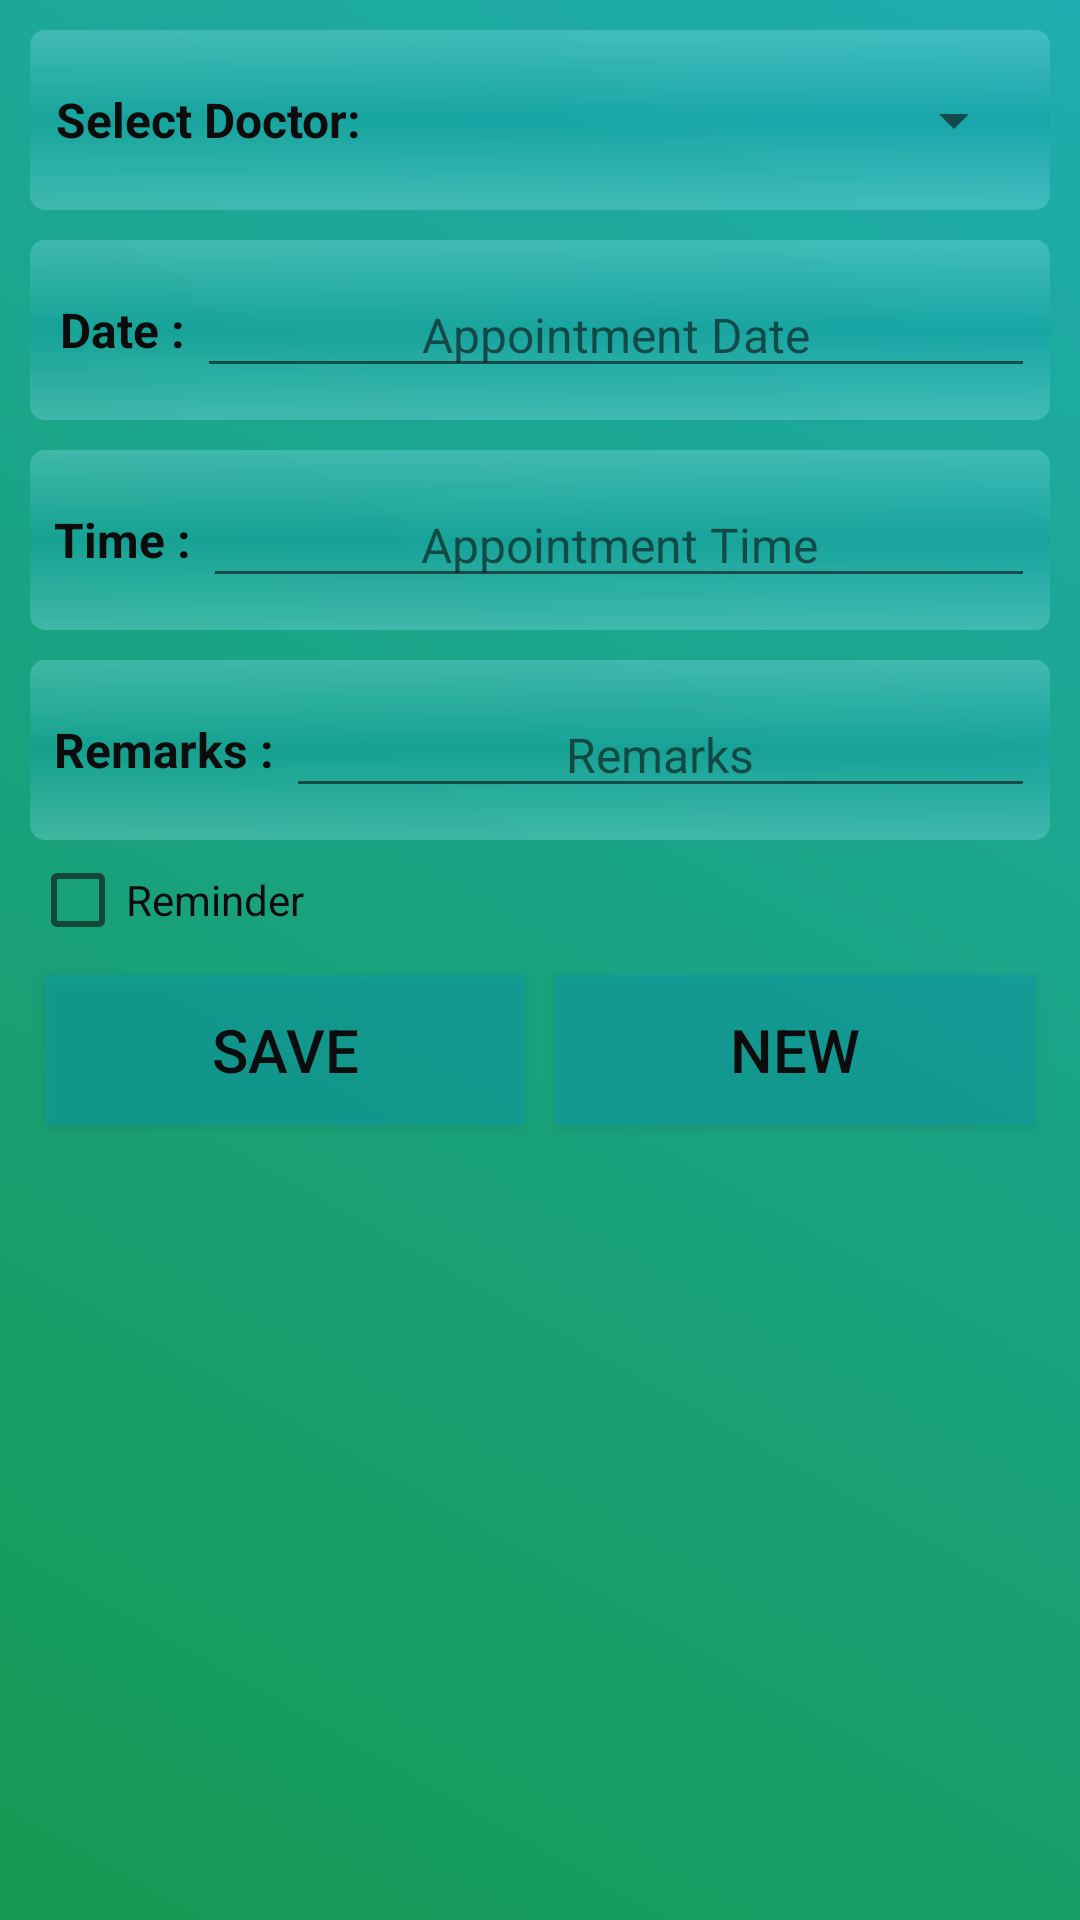

Here is an Android app screen rendered from its layout file. Give the layout XML and the strings, colors and styles it references.
<!-- AndroidManifest.xml: application theme AppTheme -->
<!-- res/layout/activity_add_appointment.xml -->
<?xml version="1.0" encoding="utf-8"?>
<ScrollView
   xmlns:android="http://schemas.android.com/apk/res/android"
   xmlns:tools="http://schemas.android.com/tools"
   android:layout_width="match_parent"
   android:layout_height="match_parent"
   android:background="@drawable/gradient_1"
   android:alpha=".95"
   android:orientation="vertical"
   android:padding="10dp"
   tools:context=".activity.AddAppoinmentActivity">
   
   <LinearLayout
      android:layout_width="match_parent"
      android:layout_height="match_parent"
      android:orientation="vertical">
      
      <LinearLayout
         android:layout_width="match_parent"
         android:layout_height="60dp"
         android:background="@drawable/shape_round"
         android:paddingLeft="5dp"
         android:paddingRight="5dp">
         
         <TextView
            android:layout_width="0dp"
            android:layout_height="wrap_content"
            android:layout_gravity="center"
            android:layout_marginLeft="3dp"
            android:layout_weight="2"
            android:gravity="center"
            android:text="Select Doctor: "
            android:textColor="@android:color/black"
            android:textSize="16sp"
            android:textStyle="bold"/>
         
         <Spinner
            android:id="@+id/addApptDoctorSpinner"
            android:layout_width="0dp"
            android:layout_height="match_parent"
            android:layout_margin="3dp"
            android:layout_weight="4"></Spinner>
      
      </LinearLayout>
      
      <LinearLayout
         android:layout_width="match_parent"
         android:layout_height="60dp"
         android:layout_marginTop="10dp"
         android:background="@drawable/shape_round"
         android:paddingLeft="5dp"
         android:paddingRight="5dp">
         
         <TextView
            android:layout_width="wrap_content"
            android:layout_height="wrap_content"
            android:layout_gravity="center"
            android:layout_marginLeft="5dp"
            android:gravity="center"
            android:text="Date : "
            android:textColor="@android:color/black"
            android:textSize="16sp"
            android:textStyle="bold"/>
         
         <EditText
            android:id="@+id/addAppointmentDateET"
            android:layout_width="match_parent"
            android:layout_height="wrap_content"
            android:layout_gravity="center"
            android:editable="false"
            android:gravity="center"
            android:hint="@string/appointment_date"
            android:textColor="@android:color/black"
            android:textSize="16sp"/>
      </LinearLayout>
      
      <LinearLayout
         android:layout_width="match_parent"
         android:layout_height="60dp"
         android:layout_marginTop="10dp"
         android:background="@drawable/shape_round"
         android:paddingLeft="5dp"
         android:paddingRight="5dp">
         
         <TextView
            android:layout_width="wrap_content"
            android:layout_height="wrap_content"
            android:layout_gravity="center"
            android:layout_marginLeft="3dp"
            android:gravity="center"
            android:text="Time : "
            android:textColor="@android:color/black"
            android:textSize="16sp"
            android:textStyle="bold"/>
         
         <EditText
            android:id="@+id/addAppointmentTimeET"
            android:layout_width="match_parent"
            android:layout_height="wrap_content"
            android:layout_gravity="center"
            android:editable="false"
            android:gravity="center"
            android:hint="@string/appointment_time"
            android:textColor="@android:color/black"
            android:textSize="16sp"/>
      
      </LinearLayout>
      
      <LinearLayout
         android:layout_width="match_parent"
         android:layout_height="60dp"
         android:layout_marginTop="10dp"
         android:background="@drawable/shape_round"
         android:paddingLeft="5dp"
         android:paddingRight="5dp">
         
         <TextView
            android:layout_width="wrap_content"
            android:layout_height="wrap_content"
            android:layout_gravity="center"
            android:layout_marginLeft="3dp"
            android:gravity="center"
            android:text="Remarks : "
            android:textColor="@android:color/black"
            android:textSize="16sp"
            android:textStyle="bold"/>
         
         <EditText
            android:id="@+id/addAppointmentRemarksET"
            android:layout_width="match_parent"
            android:layout_height="wrap_content"
            android:layout_gravity="center"
            android:gravity="center"
            android:hint="@string/remarks"
            android:inputType="text"
            android:textColor="@android:color/black"
            android:textSize="16sp"/>
      </LinearLayout>
      
      <CheckBox
         android:id="@+id/addAppointmentReminderCB"
         android:layout_width="match_parent"
         android:layout_height="40dp"
         android:layout_gravity="center"
         android:onClick="onApptReminderBoxClicked"
         android:text="@string/reminder"/>
      
      <LinearLayout
         android:layout_width="match_parent"
         android:layout_height="60dp"
         android:orientation="horizontal">
         
         <Button
            android:id="@+id/addApptSaveBTN"
            android:layout_width="0dp"
            android:layout_height="match_parent"
            android:layout_margin="5dp"
            android:layout_weight="1"
            android:background="#850097a7"
            android:onClick="onClickAppointmentSave"
            android:text="@string/save"
            android:textColor="@android:color/black"
            android:textSize="20sp"
            />
         
         <Button
            android:id="@+id/addApptNewBTN"
            android:layout_width="0dp"
            android:layout_height="match_parent"
            android:layout_margin="5dp"
            android:layout_weight="1"
            android:background="#850097a7"
            android:onClick="onClickAppointmentNew"
            android:text="@string/neww"
            android:textColor="@android:color/black"
            android:textSize="20sp"
            
            />
      </LinearLayout>
   
   </LinearLayout>
</ScrollView>
<!-- resources referenced by this layout -->
<resources>
  <!-- drawable gradient_1 (drawable) -->
  <?xml version="1.0" encoding="utf-8"?>
  <shape xmlns:android="http://schemas.android.com/apk/res/android">
     <gradient
        android:angle="45"
        android:endColor="#14a9ab"
        android:startColor="#09944a"
        android:type="linear"/>
  </shape>
  <!-- drawable shape_round (drawable) -->
  <?xml version="1.0" encoding="utf-8"?>
  <shape
      xmlns:android="http://schemas.android.com/apk/res/android"
      android:shape="rectangle">
  
      
      <gradient
          android:angle="90"
          android:startColor="#5580deea"
          android:centerColor="#550097a7"
          android:endColor="#5580deea" />
  
      
      
  
      
      
  
      <corners
          android:radius="5dp" />
  
  </shape>
  <string name="appointment_date">Appointment Date</string>
  <string name="appointment_time">Appointment Time</string>
  <string name="neww">New</string>
  <string name="remarks">Remarks</string>
  <string name="reminder">Reminder</string>
  <string name="save">SAVE</string>
  <style name="AppTheme" parent="Theme.AppCompat.Light.DarkActionBar">
          
          <item name="colorPrimary">@color/colorPrimary</item>
          <item name="colorPrimaryDark">@color/colorPrimaryDark</item>
          <item name="colorAccent">#009688</item>
      </style>
  <color name="colorPrimary">#0097a7</color>
  <color name="colorPrimaryDark">#00838f</color>
</resources>
